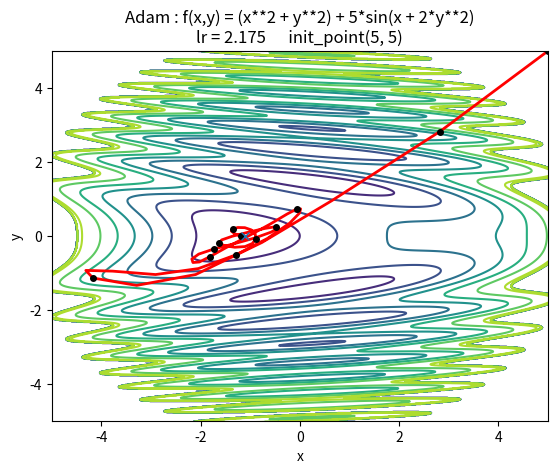

This chart was generated by the following Python code:
import numpy as np
import sys
import os
import matplotlib.pyplot as plt

class Adam:

    def __init__(self, lr=0.001, beta1=0.9, beta2=0.999):
        self.lr = lr
        self.beta1 = beta1
        self.beta2 = beta2
        self.iter = 0
        self.m = None
        self.v = None
        
    def update(self, params, grads):
        if self.m is None:
            self.m, self.v = {}, {}
            for key, val in params.items():
                self.m[key] = np.zeros_like(val)
                self.v[key] = np.zeros_like(val)
        
        self.iter += 1
        lr_t  = self.lr * np.sqrt(1.0 - self.beta2**self.iter) / (1.0 - self.beta1**self.iter)         
        
        for key in params.keys():
            self.m[key] += (1 - self.beta1) * (grads[key] - self.m[key])
            self.v[key] += (1 - self.beta2) * (grads[key]**2 - self.v[key])
            
            params[key] -= lr_t * self.m[key] / (np.sqrt(self.v[key]) + 1e-7)

# def f(x, y):
#     return (x**2 + y**2) + 5*np.sin(x + y**2)

# def df(x, y):
#     return 2*x + 5*np.cos(x + y**2), 2*y + 10*y*np.cos(x + y**2)

def f(x, y):
    return (x**2 + y**2) + 5*np.sin(x + 2*y**2)

def df(x, y):
    return 2*x + 5*np.cos(x + 2*y**2), 2*y + 20*y*np.cos(x + 2*y**2)    

   
    
init_pos = (5.0, 5.0)
params = {}
params['x'], params['y'] = init_pos[0], init_pos[1]
grads = {}
grads['x'], grads['y'] = 0.0, 0.0

opt = Adam(lr = 2.175)

norm_1 = 0
norm_2 = 0
dis = 0
dis_2 = 0

opt_x = -1.11
opt_y = 0

x_history = []
y_history = []
x_dot = []
y_dot = []
params['x'], params['y'] = init_pos[0], init_pos[1]

x_dot.append(init_pos[0])
y_dot.append(init_pos[1])

for i in range(50):
    x_history.append(params['x'])
    y_history.append(params['y'])
    
    grads['x'], grads['y'] = df(params['x'], params['y'])
    opt.update(params, grads)
    
    dis += ((params['x'] - opt_x) ** 2 + (params['y'] - opt_y) ** 2) ** (1/2)
    dis_2 += dis ** 2
    
    if i % 5 == 0:
        x_dot.append(params['x'])
        y_dot.append(params['y'])

norm_1 = dis
norm_2 = dis ** (1/2)

print("1norm = ", norm_1)
print("2norm = ", norm_2)

x_dot.append(x_history[-1])
y_dot.append(y_history[-1])

x = np.arange(-10, 10, 0.01)
y = np.arange(-10, 10, 0.01)

X, Y = np.meshgrid(x, y)
Z = f(X, Y)

mask = Z > 25 
Z[mask] = 0

plt.contour(X, Y, Z)
plt.plot(x_history, y_history, '-', color='red', linewidth = 2)  # 전체 최적화 경로를 선으로 이어줌
plt.plot(x_dot, y_dot, 'o', color = "black", markersize = 4)
plt.ylim(-5, 5)
plt.xlim(-5, 5)
plt.plot(-1.11, 0, 'x')
plt.title("Adam : f(x,y) = (x**2 + y**2) + 5*sin(x + 2*y**2)\nlr = 2.175      init_point(5, 5)")
plt.xlabel("x")
plt.ylabel("y")
print(f"x_history[-1]: {x_history[-1]:.4f}, y_history[-1]: {y_history[-1]:.4f}")
plt.show()